Run: headless pygame with SDL's dummy video driver; simulated clock (each Clock.tick advances the game by its frame time, no real sleeping); random seed 0; keys injected as events and as key.get_pressed() state; no mouse input.
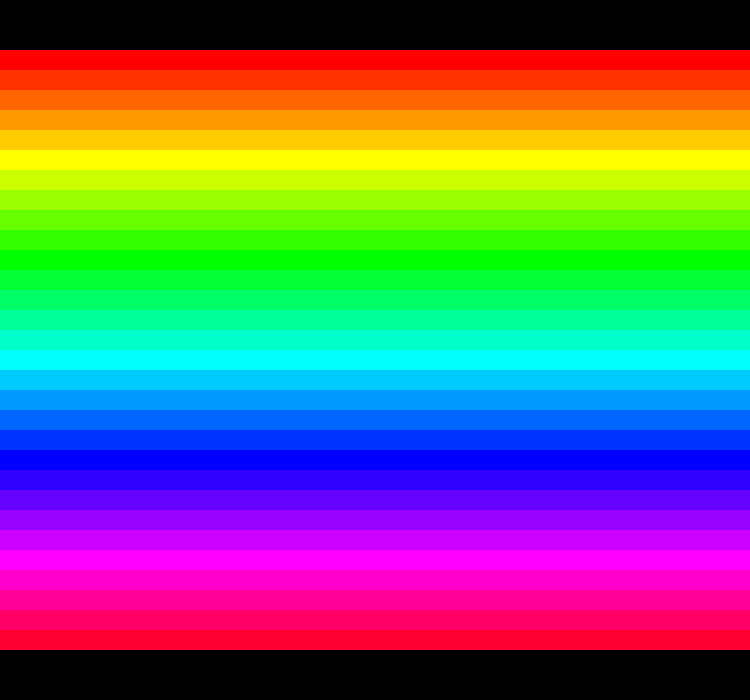
Frame 1 of 4 · flips 1–60 · no input
Frame 2 of 4 · flips 61–180 · tapped SPACE, RETURN · held RIGHT (→), D · screen unchanged from frame 1, image omitted
Frame 3 of 4 · flips 181–300 · held DOWN (↓), S · screen unchanged from frame 2, image omitted
Frame 4 of 4 · flips 301–420 · held LEFT (←), A, UP (↑), W · screen unchanged from frame 3, image omitted

The pygame program that drew these frames:

import colorsys
import sys
from random import randint
import time

import pygame
from pygame.locals import *

pygame.init()

WIDTH, HEIGHT = 750, 700
win = pygame.display.set_mode((WIDTH, HEIGHT))
pygame.display.set_caption('Atari breakout!')

fpsClock = pygame.time.Clock()

WHITE = (255, 255, 255)
BLACK = (0,  0,  0)
RED = (255, 0,  0)
GREEN = (0,  255, 0)
BLUE = (0,  0,  255)

BLOCKWIDTH = 50
BLOCKHEIGHT = 20

DEEPNESS = 30


def safe_div(x, y):
    if y == 0 or x == 0:
        return 0
    return x/y

class Block():
	def __init__(self, x, y, w, h, l):
		self.x = x
		self.y = y
		self.width = w
		self.height = h
		self.rect = pygame.Rect(self.x, self.y, self.width, self.height)
		self.deepness = safe_div(1, safe_div(DEEPNESS, l))
		self.color = colorsys.hsv_to_rgb(self.deepness, 1, 255)

	def draw(self):
		pygame.draw.rect(win, self.color, self.rect)


blocks = []

win.fill(RED)

for row in range(DEEPNESS):
	for block in range((WIDTH//BLOCKWIDTH)+1):
		blocks.append(Block(block*BLOCKWIDTH, (row*BLOCKHEIGHT)+50, BLOCKWIDTH, 20, row))

run = True
while run:
	fpsClock.tick(30)
	win.fill(BLACK)

	for event in pygame.event.get():
		if event.type == pygame.QUIT:
			sys.exit(0)

	for block in blocks:
		block.draw()

	pygame.display.update()
